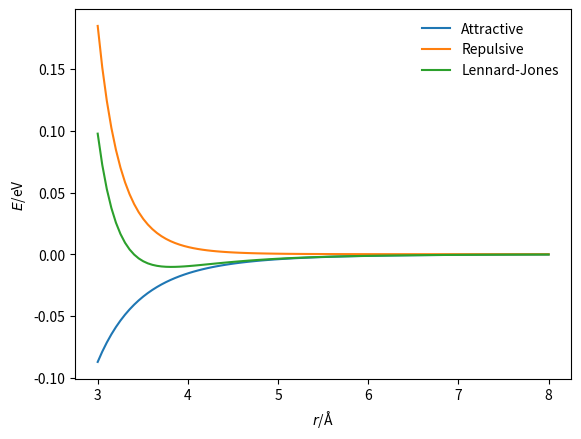

Generate this figure with matplotlib:
import numpy as np
import matplotlib.pyplot as plt


def attractive_energy(r, epsilon, sigma):
    """
    Attractive component of the Lennard-Jones interaction
    energy.

    Parameters
    ----------
    r: float
        Distance between two particles (Å)
    epsilon: float
        Potential energy at the equilibrium bond length (eV)
    sigma: float
        Distance at which the potential energy is zero (Å)

    Returns
    -------
    float
        Energy of attractive component of Lennard-Jones
        interaction
    """
    return -4 * epsilon * np.power(sigma / r, 6)


def repulsive_energy(r, epsilon, sigma):
    """
    Repulsive component of the Lennard-Jones interaction
    energy.

    Parameters
    ----------
    r: float
        Distance between two particles (Å)
    epsilon: float
        Potential energy at the equilibrium bond length (eV)
    sigma: float
        Distance at which the potential energy is zero (Å)

    Returns
    -------
    float
        Energy of repulsive component of Lennard-Jones
        interaction
    """
    return 4 * epsilon * np.power(sigma / r, 12)


def lj_energy(r, epsilon, sigma):
    """
    Implementation of the Lennard-Jones potential
    to calculate the energy of the interaction.

    Parameters
    ----------
    r: float
        Distance between two particles (Å)
    epsilon: float
        Potential energy at the equilibrium bond length (eV)
    sigma: float
        Distance at which the potential energy is zero (Å)

    Returns
    -------
    float
        Energy of the van der Waals interaction
    """
    return repulsive_energy(r, epsilon, sigma) + attractive_energy(r, epsilon, sigma)


r = np.linspace(3, 8, 100)
plt.plot(r, attractive_energy(r, 0.0103, 3.4), label="Attractive")
plt.plot(r, repulsive_energy(r, 0.0103, 3.4), label="Repulsive")
plt.plot(r, lj_energy(r, 0.0103, 3.4), label="Lennard-Jones")
plt.xlabel(r"$r$/Å")
plt.ylabel(r"$E$/eV")
plt.legend(frameon=False)
plt.show()
